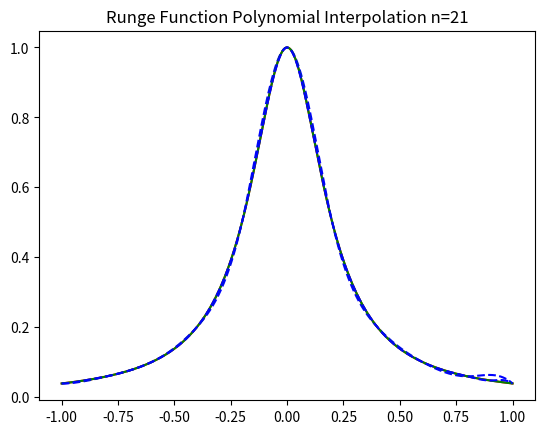

The script that saved this image:
import numpy as np
import matplotlib.pyplot as plt
import math
def runge(x):
    return 1/(1+25*x**2)

def cubicSplineInterpolate(xPoint,yPoint,n):
    x = np.zeros(4*n-4)
    A= np.zeros((4*n-4,4*n-4))
    b = np.zeros(4*n-4)
    for i in range(n):
        b[i] = yPoint[i]

    for i in range(n-1):
        start = 4*i
        A[i,start] = 1
        A[i,start+1] = xPoint[i]
        A[i,start+2] = xPoint[i]**2
        A[i,start+3] = xPoint[i]**3
    A[n-1,4*n-8] = 1
    A[n-1,4*n-7] = xPoint[n-1]
    A[n-1,4*n-6] = xPoint[n-1]**2
    A[n-1,4*n-5] = xPoint[n-1]**3


    for i in range(0,n-2):
        start = 4*i
        A[i+n,start] = 1
        A[i+n,start+1] = xPoint[i+1]
        A[i+n,start+2] = xPoint[i+1]**2
        A[i+n,start+3] = xPoint[i+1]**3
        A[i+n,start+4] = -1
        A[i+n,start+5] = -xPoint[i+1]
        A[i+n,start+6] = -xPoint[i+1]**2
        A[i+n,start+7] = -xPoint[i+1]**3

    for i in range(0,n-2):
        start = 4*i
        A[i+2*n-2,start+1] = 1
        A[i+2*n-2,start+2] = 2*xPoint[i+1]
        A[i+2*n-2,start+3] = 3*xPoint[i+1]**2
        A[i+2*n-2,start+5] = -1
        A[i+2*n-2,start+6] = -2*xPoint[i+1]
        A[i+2*n-2,start+7] = -3*xPoint[i+1]**2

    for i in range(0,n-2):
        start = 4*i
        A[i+3*n-4,start+2] = 2
        A[i+3*n-4,start+3] = 6*xPoint[i+1]
        A[i+3*n-4,start+6] = -2
        A[i+3*n-4,start+7] = -6*xPoint[i+1]
    
    A[4*n-6,1] = 1
    A[4*n-6,2] = 2*xPoint[0]
    A[4*n-6,3] = 3*xPoint[0]**2
    A[4*n-5,4*n-7] = 1
    A[4*n-5,4*n-6] = 2*xPoint[n-2]
    A[4*n-5,4*n-5] = 3*xPoint[n-2]**2
    x = np.linalg.solve(A,b)
    return x

def evaluateCubic(x,c,xPoint,n):
    ans = []
    for pt in x:
        sum = 0
        for i in range(n-1):
            if xPoint[i] <= pt and xPoint[i+1] >= pt:
                start = 4*i
                sum += c[start] + c[start+1]*pt + c[start+2]*pt**2 + c[start+3]*pt**3
                ans.append(sum)
                break
    return ans



if __name__=='__main__':
    x = np.linspace(-1,1,1000)
    y = [ runge(x) for x in x ]
    x11 = np.linspace(-1,1,11)
    y11 = [ runge(x) for x in x11 ]
    c11 = cubicSplineInterpolate(x11,y11,11)
    print(c11)
    x21 = np.linspace(-1,1,21)
    y21 = [ runge(x) for x in x21 ]
    c21 = cubicSplineInterpolate(x21,y21,21)
    yInterp11 = evaluateCubic(x,c11,x11,11)
    yInterp21 = evaluateCubic(x,c21,x21,21)
    plt.title('Runge Function Polynomial Interpolation n=11')
    plt.plot(x,y,label='Runge Function, n=11',color='red')
    plt.plot(x,yInterp11,label='Interpolated Runge Function , n=11',color='blue',linestyle='dashed')
    plt.show()
    plt.title('Runge Function Polynomial Interpolation n=21')
    plt.plot(x,y,label='Runge Function, n=21',color='green')
    plt.plot(x,yInterp21,label='Interpolated Runge Function , n=21',color='blue',linestyle='--')
    plt.show()



